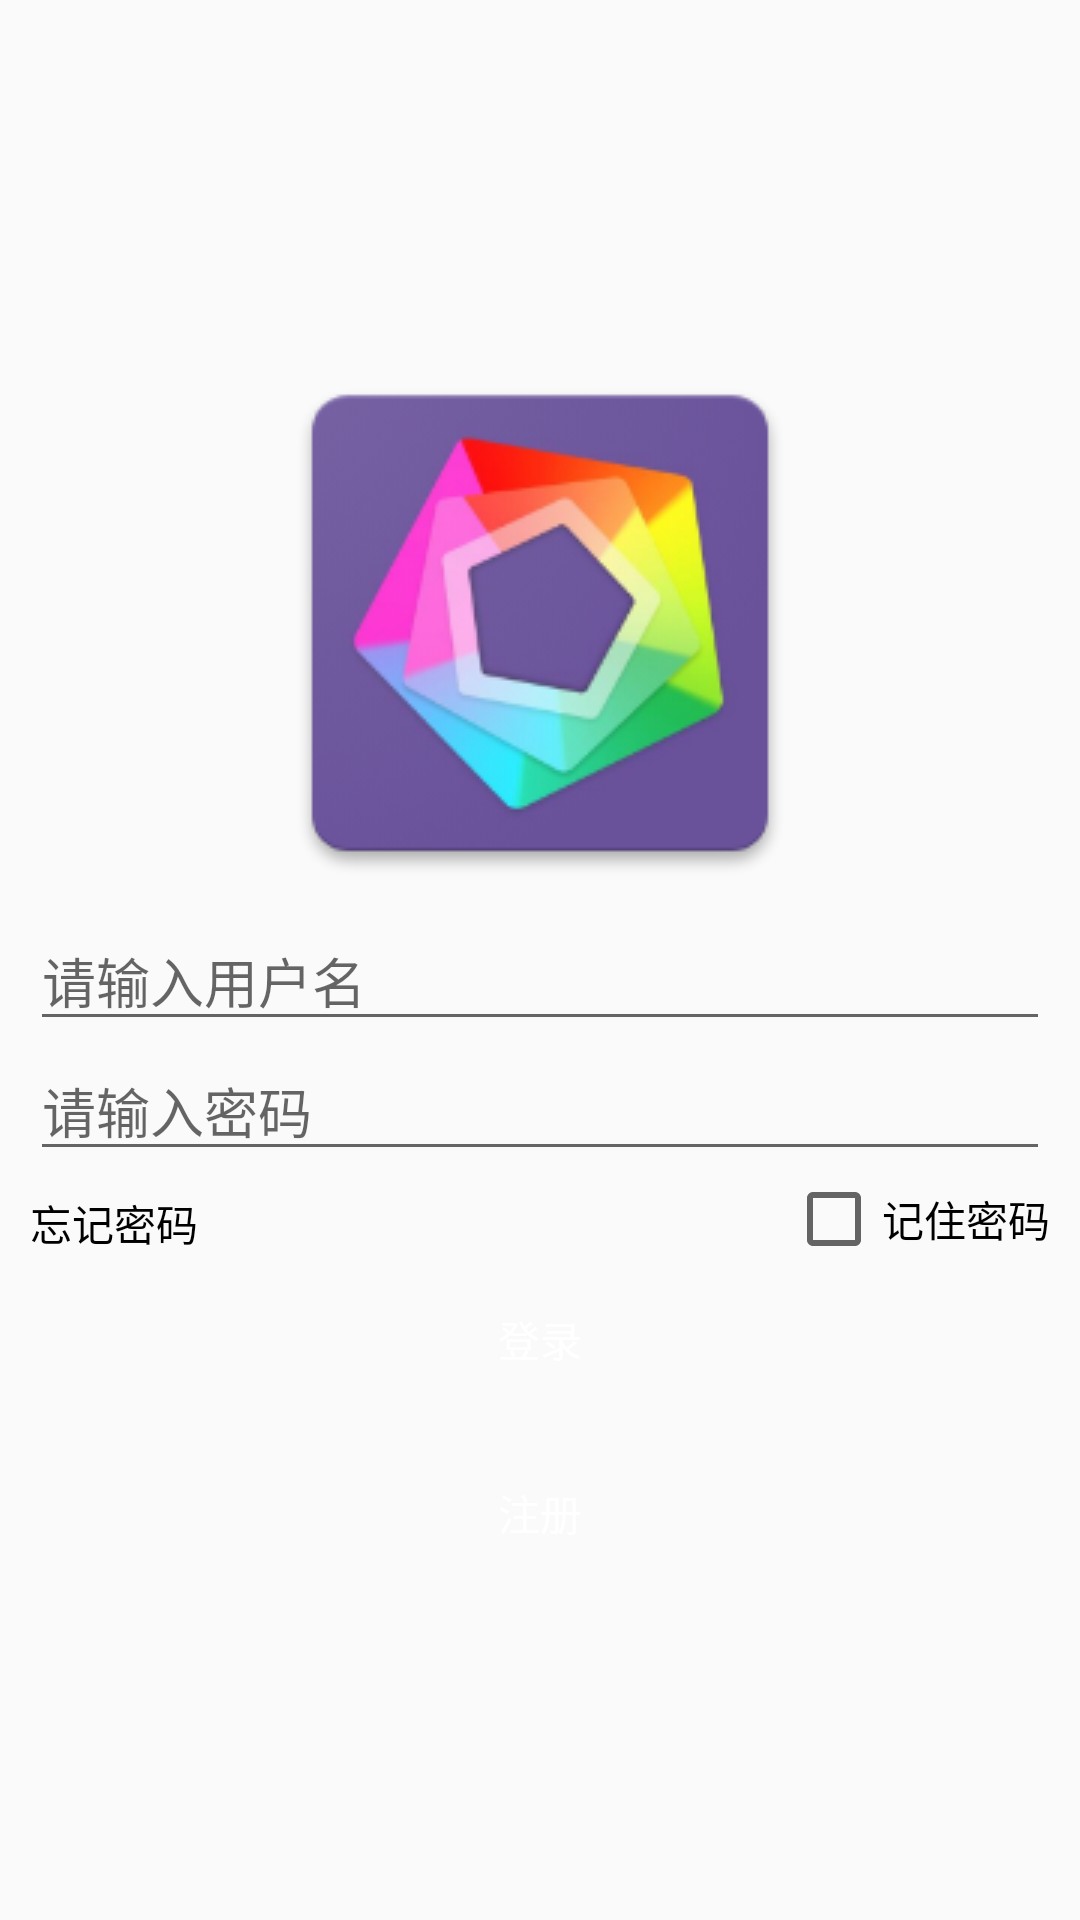

Write the Android layout XML for this screen, with the resource values it uses.
<!-- AndroidManifest.xml: application theme AppTheme -->
<!-- res/layout/activity_login.xml -->
<?xml version="1.0" encoding="utf-8"?>
<LinearLayout xmlns:android="http://schemas.android.com/apk/res/android"
    android:layout_width="match_parent"
    android:layout_height="match_parent"
    android:gravity="center"
    android:orientation="vertical"
    android:padding="10dp">

    <ImageView
        android:layout_width="wrap_content"
        android:layout_height="wrap_content"
        android:src="@drawable/my_ic_launcher" />

    <RelativeLayout
        android:layout_width="match_parent"
        android:layout_height="wrap_content">

        <EditText
            android:id="@+id/login_name"
            android:layout_width="match_parent"
            android:layout_height="wrap_content"
            android:hint="请输入用户名" />

        <ProgressBar
            android:id="@+id/progress_bar"
            android:layout_width="match_parent"
            android:layout_height="wrap_content"
            android:layout_centerInParent="true"
            android:visibility="gone" />

        <EditText
            android:id="@+id/login_password"
            android:layout_width="match_parent"
            android:layout_height="wrap_content"
            android:layout_below="@id/login_name"
            android:hint="请输入密码"
            android:inputType="textPassword" />
    </RelativeLayout>

    <RelativeLayout
        android:layout_width="match_parent"
        android:layout_height="wrap_content">

        <TextView
            android:id="@+id/forget"
            android:layout_width="wrap_content"
            android:layout_height="wrap_content"
            android:paddingTop="7dp"
            android:text="忘记密码"
            android:textColor="#000"
            android:textSize="14sp" />

        <CheckBox
            android:id="@+id/is_remember"
            android:layout_width="wrap_content"
            android:layout_height="wrap_content"
            android:layout_alignParentRight="true"
            android:text="记住密码" />
    </RelativeLayout>

    <Button
        android:id="@+id/login"
        android:layout_width="match_parent"
        android:layout_height="wrap_content"
        android:background="@drawable/button_bg"
        android:text="登录"
        android:textColor="@android:color/white" />

    <Button
        android:id="@+id/register"
        android:layout_width="match_parent"
        android:layout_height="wrap_content"
        android:layout_marginTop="10dp"
        android:background="@drawable/button_bg"
        android:text="注册"
        android:textColor="@android:color/white" />





</LinearLayout>
<!-- resources referenced by this layout -->
<resources>
  <!-- drawable my_ic_launcher: png bitmap (drawable, 32492 bytes) -->
  <style name="AppTheme" parent="Theme.AppCompat.Light.DarkActionBar">
          
          <item name="colorPrimary">@color/colorPrimary</item>
          <item name="colorPrimaryDark">@color/colorPrimaryDark</item>
          <item name="colorAccent">@color/colorAccent</item>
      </style>
  <color name="colorPrimary">#E91E63</color>
  <color name="colorPrimaryDark">#C2185B</color>
  <color name="colorAccent">#E91E63</color>
</resources>
